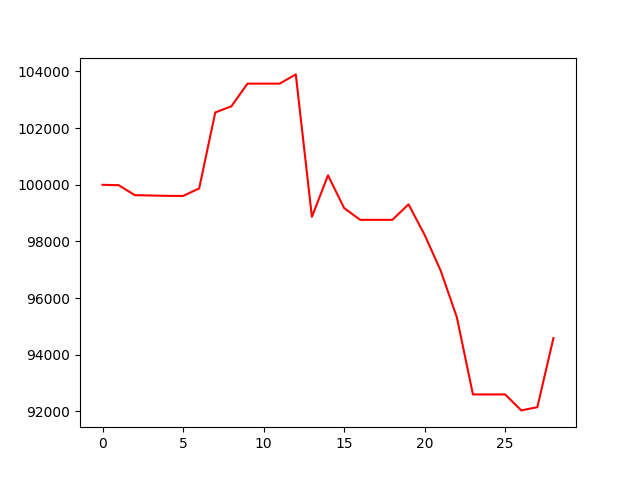

Source data for this figure (header and first rows):
, 0
0, 100000
1, 99988
2, 99635
3, 99623
4, 99611
5, 99606
6, 99874
7, 102555
8, 102771
9, 103571
10, 103571
11, 103571
12, 103897
13, 98871
14, 100334
15, 99179
16, 98764
17, 98764
18, 98764
19, 99311
20, 98233
21, 96966
22, 95327
23, 92602
24, 92602
25, 92602
26, 92038
27, 92153
28, 94593
